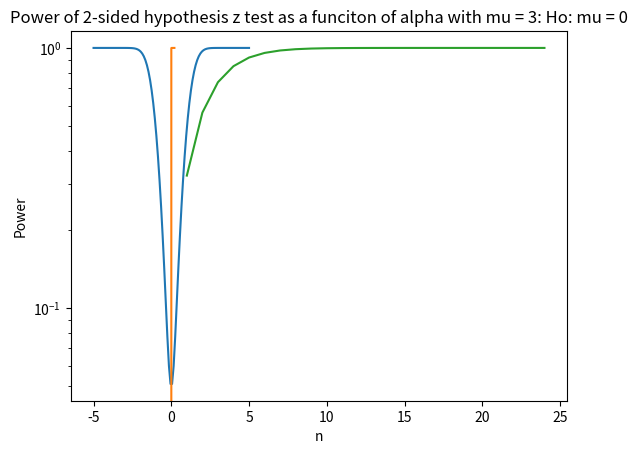

The matplotlib source for this figure:
## Stastics for Data Science
# HW3 #4
# [redacted]

from scipy.stats import norm
import math
from matplotlib import pyplot as plt
import numpy as np

# For X1, ... , Xn iid ; n = 15 drawn N(mu, sigma^2 = 4)
##############################################################################################################################
# (a)
# plot the power of the test Ho: mu = 0 versus Ha: mu != 0

n = 15
var = 4
alpha = .05
mu_0 = 0
threshold = norm.ppf(1 - alpha/2)
scaling_factor = math.sqrt(var/n)
mu_vals = np.linspace(-5,5,100)
power = []

# calculate power
for mu in mu_vals:
    power.append( ( (1 - norm.cdf(threshold - ((mu - mu_0)/scaling_factor))) + norm.cdf(-threshold - ((mu - mu_0)/scaling_factor))) )


# plot results
plt.title("Power of 2-sided hypothesis z test as a funciton of u: Ho: mu = 0")
plt.xlabel("mu")
plt.ylabel("Power")
plt.plot(mu_vals,power)
plt.show()

#####################################################################################################################################
# (b)
# now vary alpha and fix mu = 3
#

alpha_vals = np.linspace(0,.2,100)
mu = 3
power.clear()

# calculate power
for alpha_iter in alpha_vals:
    threshold = norm.ppf(1 - alpha_iter/2)
    power.append( (1 - norm.cdf(threshold - ((mu - mu_0)/scaling_factor))) + norm.cdf(-threshold - ((mu - mu_0)/scaling_factor)) )

# plot results
plt.title("Power of 2-sided hypothesis z test as a funciton of alpha with mu = 3: Ho: mu = 0")
plt.xlabel("alpha")
plt.ylabel("Power")
plt.semilogy(alpha_vals,power)
plt.show()

########################################################################################################################################
# (c)
# fix alpha = .05 and plot the power of the test as n varies
#


threshold = norm.ppf(1 - alpha/2)
power.clear()

# calculate power
for n_iter in range(1,25):
    scaling_factor_n = math.sqrt(var/n_iter)
    power.append( (1 - norm.cdf(threshold - ((mu - mu_0)/scaling_factor_n))) + norm.cdf(-threshold - ((mu - mu_0)/scaling_factor_n)) )

# plot results
plt.title("Power of 2-sided hypothesis z test as a funciton of alpha with mu = 3: Ho: mu = 0")
plt.xlabel("n")
plt.ylabel("Power")
plt.plot(range(1,25),power)
plt.show()
